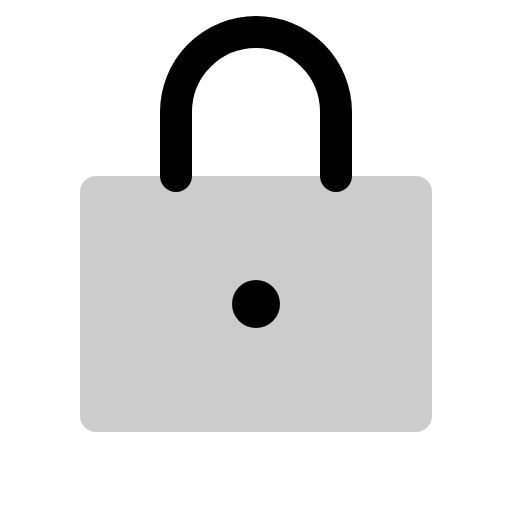
t = 0.00 s
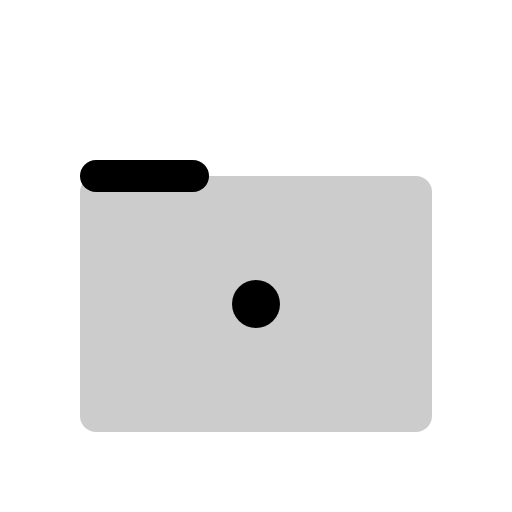
t = 0.30 s
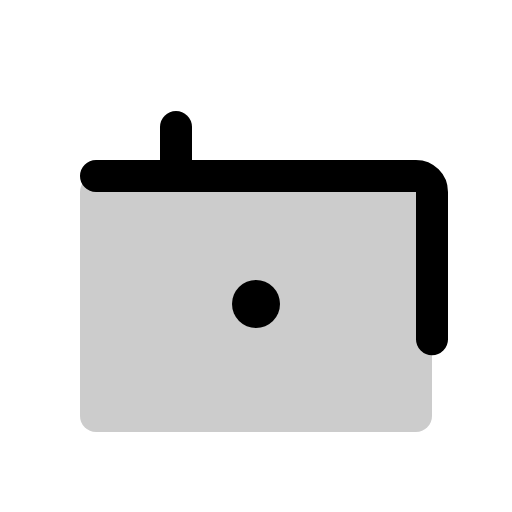
t = 0.68 s
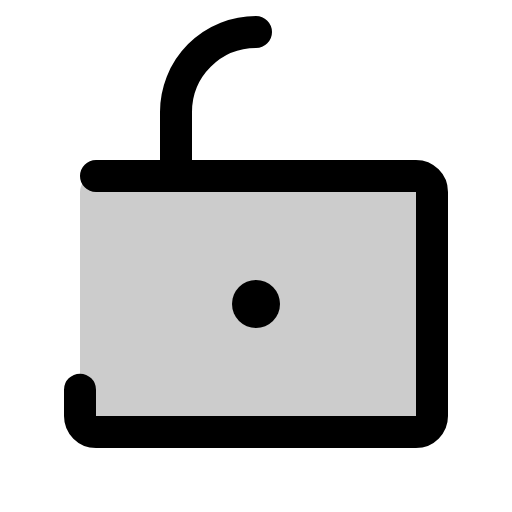
t = 1.05 s
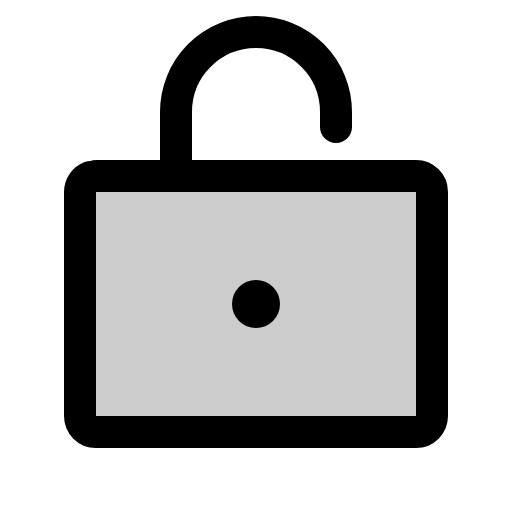
t = 1.43 s
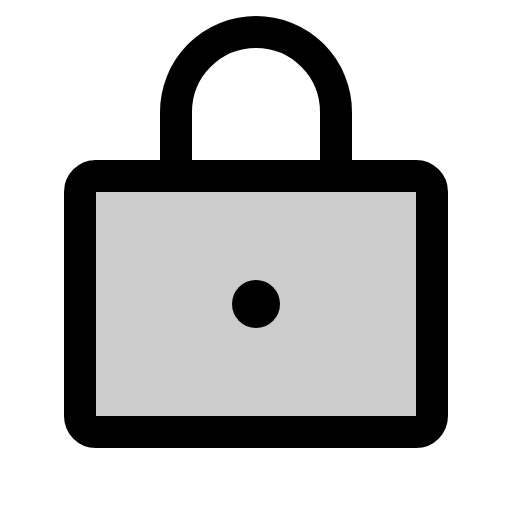
t = 1.80 s

The animated SVG that drew these frames (rendered in a browser with its animation timeline set to each time). Animation: 1 CSS @keyframes rule; one cycle of 1.80 s.

<svg xmlns="http://www.w3.org/2000/svg" viewBox="0 0 256 256">
  <style>
    .draw-line {
      stroke-dasharray: 1;
      stroke-dashoffset: 0;
    }
    svg:hover .draw-line {
      animation: phosphor-draw-in 1.5s ease-in-out forwards;
    }
    @keyframes phosphor-draw-in {
      from { stroke-dashoffset: 1; }
      to { stroke-dashoffset: 0; }
    }
  </style><rect width="256" height="256" fill="none"/><rect x="40" y="88" width="176" height="128" rx="8" opacity="0.2"/><rect x="40" y="88" width="176" height="128" rx="8" fill="none" stroke="currentColor" stroke-linecap="round" stroke-linejoin="round" stroke-width="16" class="draw-line" pathLength="1" style="animation-delay: 0s"/><circle cx="128" cy="152" r="12"/><path d="M88,88V56a40,40,0,0,1,80,0V88" fill="none" stroke="currentColor" stroke-linecap="round" stroke-linejoin="round" stroke-width="16" class="draw-line" pathLength="1" style="animation-delay: 0.3s"/></svg>
